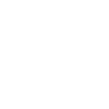
t = 0.00 s
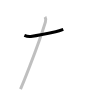
t = 1.25 s
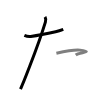
t = 2.50 s
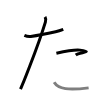
t = 3.50 s
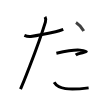
t = 4.75 s
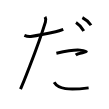
t = 6.00 s

The animated SVG that drew these frames (rendered in a browser with its animation timeline set to each time). Animation: 6 SMIL elements (animate=6); one cycle of 6.00 s.

<svg width="109px" height="109px" viewBox="0 0 px 109px" xmlns="http://www.w3.org/2000/svg" xmlns:xlink="http://www.w3.org/1999/xlink" xml:space="preserve" version="1.1"  baseProfile="full">
<path d="M24.38,35.38c1.38,0.62,3.88,1.51,6.38,1.12c6.5-1,16.25-2.88,24.88-4.75c2.64-0.57,5.38-1.5,7.62-2.38" style="fill:none;stroke:black;stroke-width:3;opacity:0">
  <animate attributeType="CSS" attributeName="opacity" from="0" to="1" begin="0s" dur="1s" repeatCount="Indefinite" fill="freeze" />
</path>
<path d="M45,16.88c0.75,1.25,0.87,3.62,0.38,5.25c-6.35,20.94-12.75,36.37-18.88,52.37c-1.36,3.56-4.75,11.75-6,14.62" style="fill:none;stroke:black;stroke-width:3;opacity:0">
  <animate attributeType="CSS" attributeName="opacity" from="0" to="1" begin="1s" dur="1s" repeatCount="Indefinite" fill="freeze" />
</path>
<path d="M56.38,53.25c12.38-2.75,18.25-3.7,23.62-3.12c15.12,1.62-1.12,2.25-4.25,4.88" style="fill:none;stroke:black;stroke-width:3;opacity:0">
  <animate attributeType="CSS" attributeName="opacity" from="0" to="1" begin="2s" dur="1s" repeatCount="Indefinite" fill="freeze" />
</path>
<path d="M54.13,82.25c4.38,7,14.25,8.12,34.5,5.62" style="fill:none;stroke:black;stroke-width:3;opacity:0">
  <animate attributeType="CSS" attributeName="opacity" from="0" to="1" begin="3s" dur="1s" repeatCount="Indefinite" fill="freeze" />
</path>
<path d="M76,22.5c2.75,1.75,6,5.38,7.75,8.5" style="fill:none;stroke:black;stroke-width:3;opacity:0">
  <animate attributeType="CSS" attributeName="opacity" from="0" to="1" begin="4s" dur="1s" repeatCount="Indefinite" fill="freeze" />
</path>
<path d="M82.38,17.62c3.06,1.57,6.68,4.82,8.62,7.62" style="fill:none;stroke:black;stroke-width:3;opacity:0">
  <animate attributeType="CSS" attributeName="opacity" from="0" to="1" begin="5s" dur="1s" repeatCount="Indefinite" fill="freeze" />
</path>
</svg>
